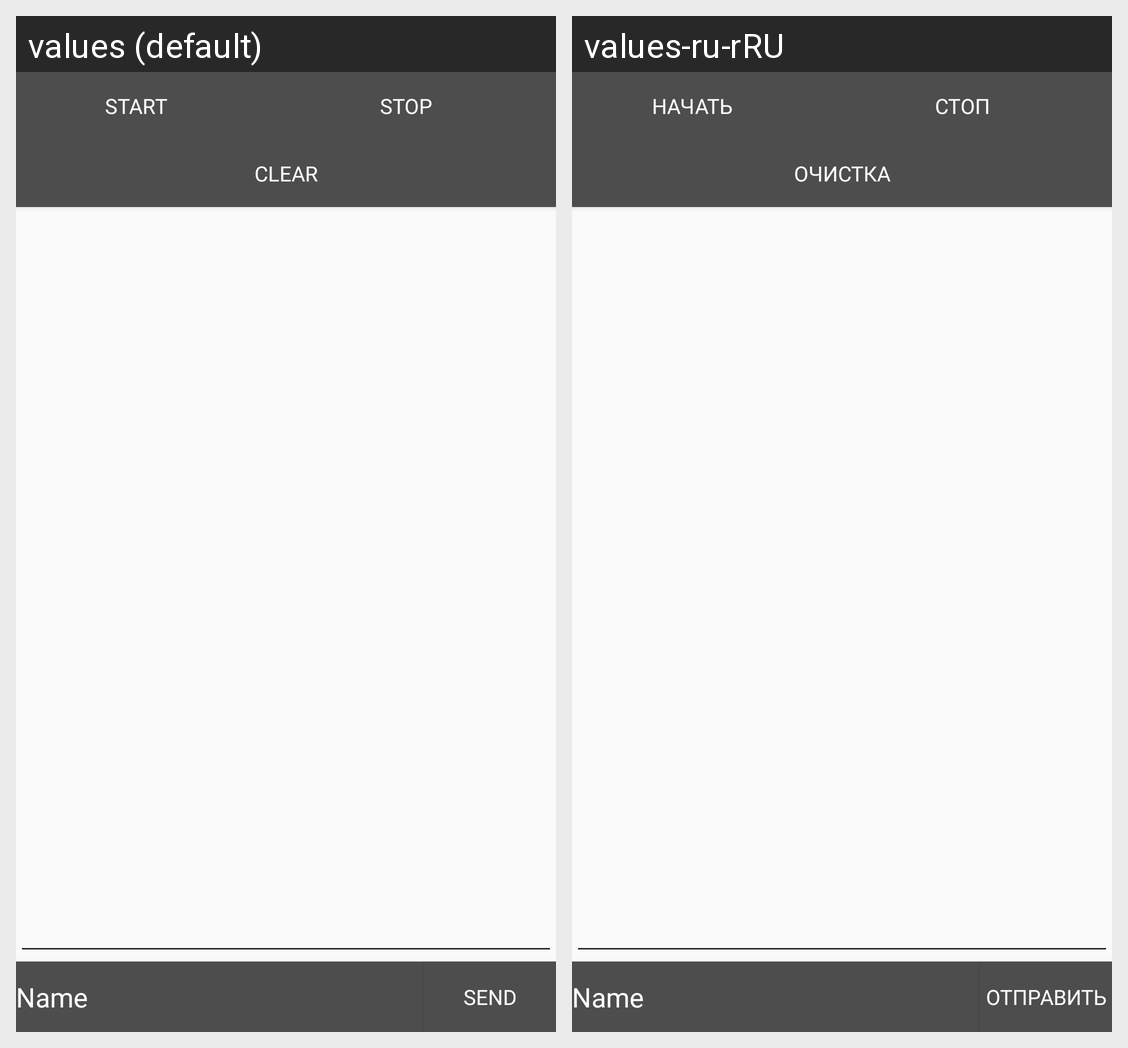

Translations of the strings shown on this Android screen, per locale in the grid:
Android screen res/layout/fragment_home.xml rendered under 2 locales, left to right: values (default), values-ru-rRU. Device: Nexus 5 (rendered at 1080×1920; each locale shown at half size, 540×960, under a caption strip naming it); theme AppTheme.
Strings drawn on this screen, with the default value and each locale's value (text and hints the layout hard-codes, and strings that could not be matched under every locale, appear in the picture but are not listed):

sendButton
  values: Send
  values-ru-rRU: Отправить

stopButton
  values: Stop
  values-ru-rRU: Стоп

clearButton
  values: Clear
  values-ru-rRU: Очистка

startButton
  values: Start
  values-ru-rRU: Начать
